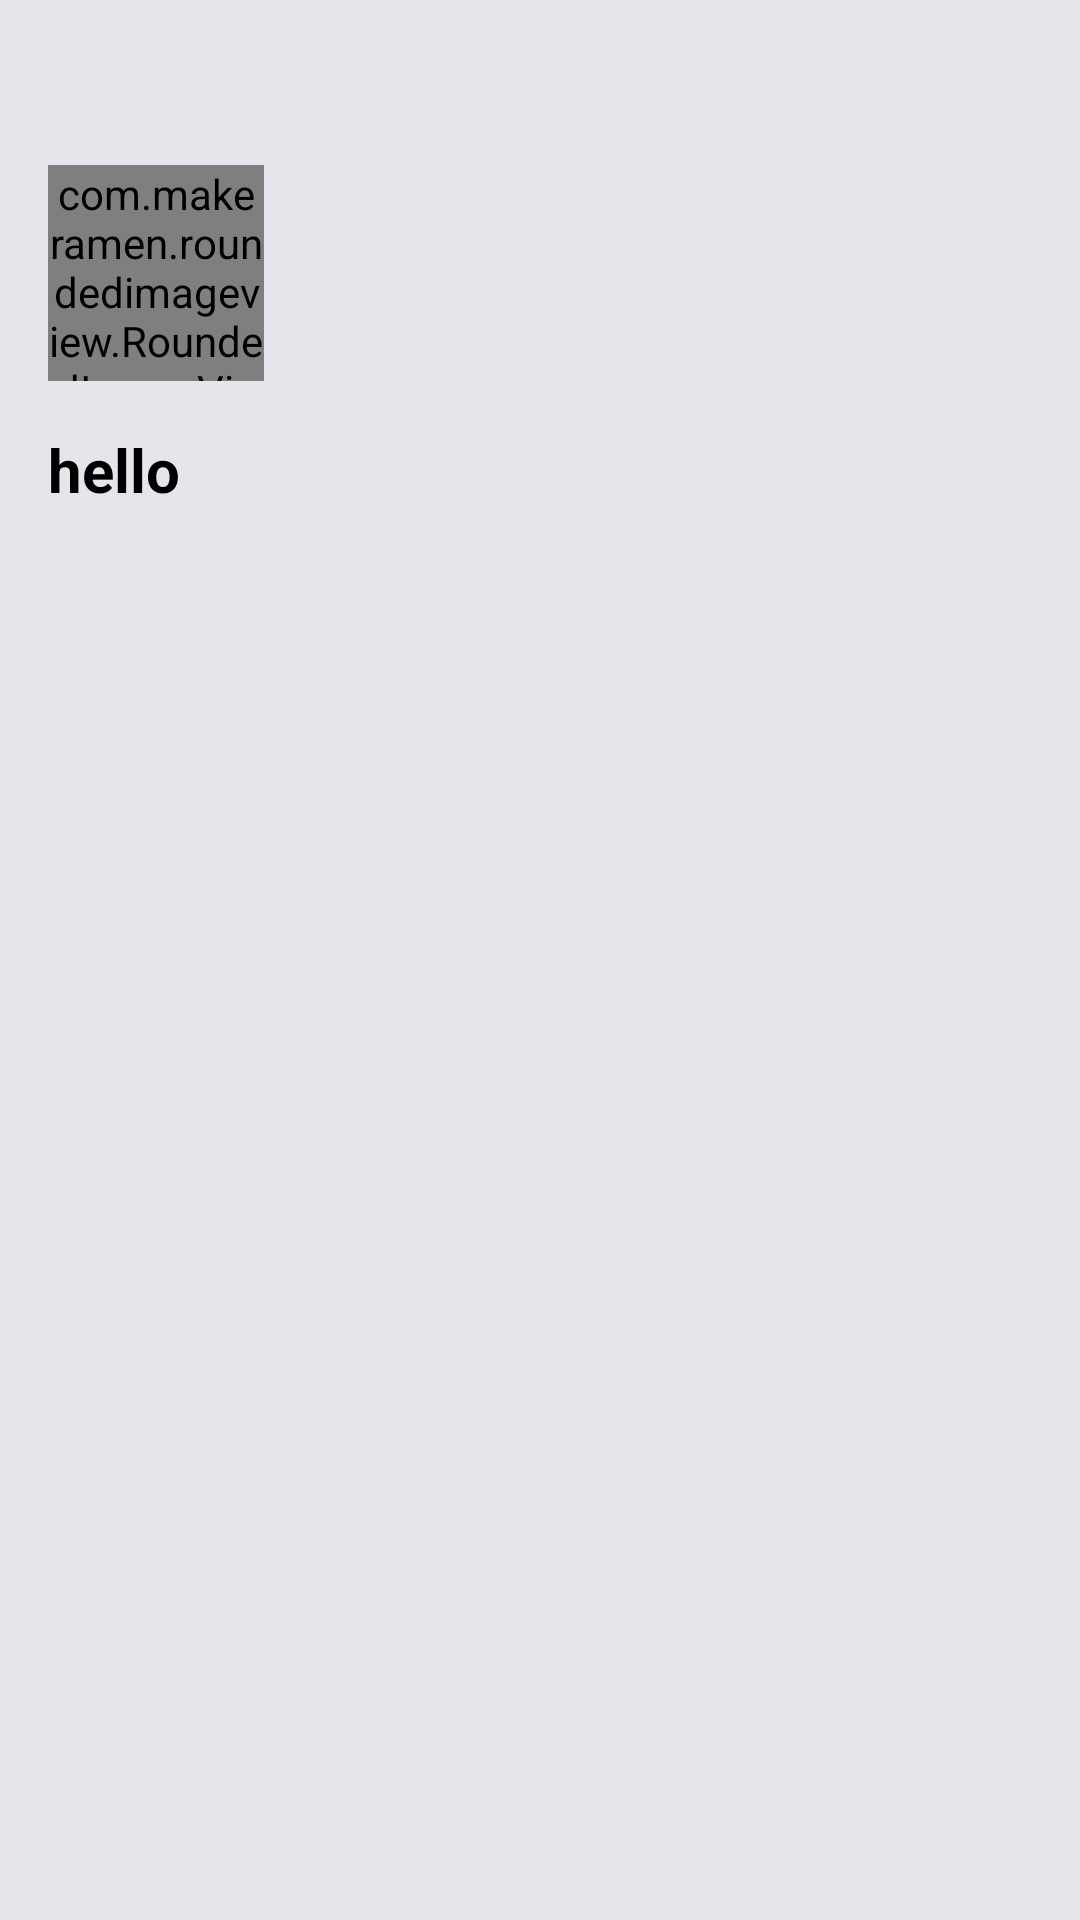

Write the Android layout XML for this screen, with the resource values it uses.
<!-- AndroidManifest.xml: application theme AppTheme -->
<!-- res/layout/nav_header_main.xml -->
<?xml version="1.0" encoding="utf-8"?>
<androidx.constraintlayout.widget.ConstraintLayout xmlns:android="http://schemas.android.com/apk/res/android"
    xmlns:app="http://schemas.android.com/apk/res-auto"
    xmlns:tools="http://schemas.android.com/tools"
    android:layout_width="match_parent"
    android:layout_height="match_parent"
    android:background="@color/grey_background"
    android:orientation="vertical">

    <androidx.constraintlayout.widget.ConstraintLayout
        android:id="@+id/view_container"
        android:layout_width="match_parent"
        android:layout_height="wrap_content"
        android:orientation="vertical"
        app:layout_constraintStart_toStartOf="parent"
        app:layout_constraintTop_toTopOf="parent">

        <LinearLayout
            android:id="@+id/guestView"
            android:layout_width="match_parent"
            android:layout_height="wrap_content"
            android:layout_centerVertical="true"
            android:orientation="vertical"
            app:layout_constraintTop_toTopOf="parent">

            <com.makeramen.roundedimageview.RoundedImageView
                android:id="@+id/profileIV"
                android:layout_width="72dp"
                android:layout_height="72dp"
                android:layout_marginTop="55dp"
                android:layout_marginStart="16dp"
                android:scaleType="centerCrop"
                android:src="@drawable/ic_user_place_holder"
                app:riv_border_color="@color/white"
                app:riv_border_width="2dp"
                app:riv_corner_radius="36dp" />

            <TextView
                android:id="@+id/nameTv"
                android:layout_width="match_parent"
                android:layout_height="wrap_content"
                android:layout_marginStart="16dp"
                android:layout_marginTop="16dp"
                android:text="hello"
                android:textAlignment="viewStart"
                android:textColor="@color/black"
                android:textSize="20sp"
                android:textStyle="bold" />
        </LinearLayout>
    </androidx.constraintlayout.widget.ConstraintLayout>
</androidx.constraintlayout.widget.ConstraintLayout>
<!-- resources referenced by this layout -->
<resources>
  <color name="black">#000000</color>
  <color name="grey_background">#e6e5eb</color>
  <color name="white">#ffffff</color>
  <!-- drawable ic_user_place_holder (drawable) -->
  <vector xmlns:android="http://schemas.android.com/apk/res/android"
      android:width="130dp"
      android:height="130dp"
      android:viewportWidth="53"
      android:viewportHeight="53">
      <path
          android:fillColor="#d9595d"
          android:pathData="M18.613,41.552l-7.907,4.313c-0.464,0.253 -0.881,0.564 -1.269,0.903C14.047,50.655 19.998,53 26.5,53c6.454,0 12.367,-2.31 16.964,-6.144c-0.424,-0.358 -0.884,-0.68 -1.394,-0.934l-8.467,-4.233c-1.094,-0.547 -1.785,-1.665 -1.785,-2.888v-3.322c0.238,-0.271 0.51,-0.619 0.801,-1.03c1.154,-1.63 2.027,-3.423 2.632,-5.304c1.086,-0.335 1.886,-1.338 1.886,-2.53v-3.546c0,-0.78 -0.347,-1.477 -0.886,-1.965v-5.126c0,0 1.053,-7.977 -9.75,-7.977s-9.75,7.977 -9.75,7.977v5.126c-0.54,0.488 -0.886,1.185 -0.886,1.965v3.546c0,0.934 0.491,1.756 1.226,2.231c0.886,3.857 3.206,6.633 3.206,6.633v3.24C20.296,39.899 19.65,40.986 18.613,41.552z" />
      <path
          android:fillColor="@color/white"
          android:pathData="M26.953,0.004C12.32,-0.246 0.254,11.414 0.004,26.047C-0.138,34.344 3.56,41.801 9.448,46.76c0.385,-0.336 0.798,-0.644 1.257,-0.894l7.907,-4.313c1.037,-0.566 1.683,-1.653 1.683,-2.835v-3.24c0,0 -2.321,-2.776 -3.206,-6.633c-0.734,-0.475 -1.226,-1.296 -1.226,-2.231v-3.546c0,-0.78 0.347,-1.477 0.886,-1.965v-5.126c0,0 -1.053,-7.977 9.75,-7.977s9.75,7.977 9.75,7.977v5.126c0.54,0.488 0.886,1.185 0.886,1.965v3.546c0,1.192 -0.8,2.195 -1.886,2.53c-0.605,1.881 -1.478,3.674 -2.632,5.304c-0.291,0.411 -0.563,0.759 -0.801,1.03V38.8c0,1.223 0.691,2.342 1.785,2.888l8.467,4.233c0.508,0.254 0.967,0.575 1.39,0.932c5.71,-4.762 9.399,-11.882 9.536,-19.9C53.246,12.32 41.587,0.254 26.953,0.004z" />
  </vector>
  <style name="AppTheme" parent="Theme.AppCompat.Light.DarkActionBar">
          
          <item name="colorPrimary">@color/black</item>
          <item name="colorPrimaryDark">@color/black</item>
          <item name="colorAccent">@color/colorAccent</item>
      </style>
  <color name="colorAccent">#EC232A</color>
</resources>
